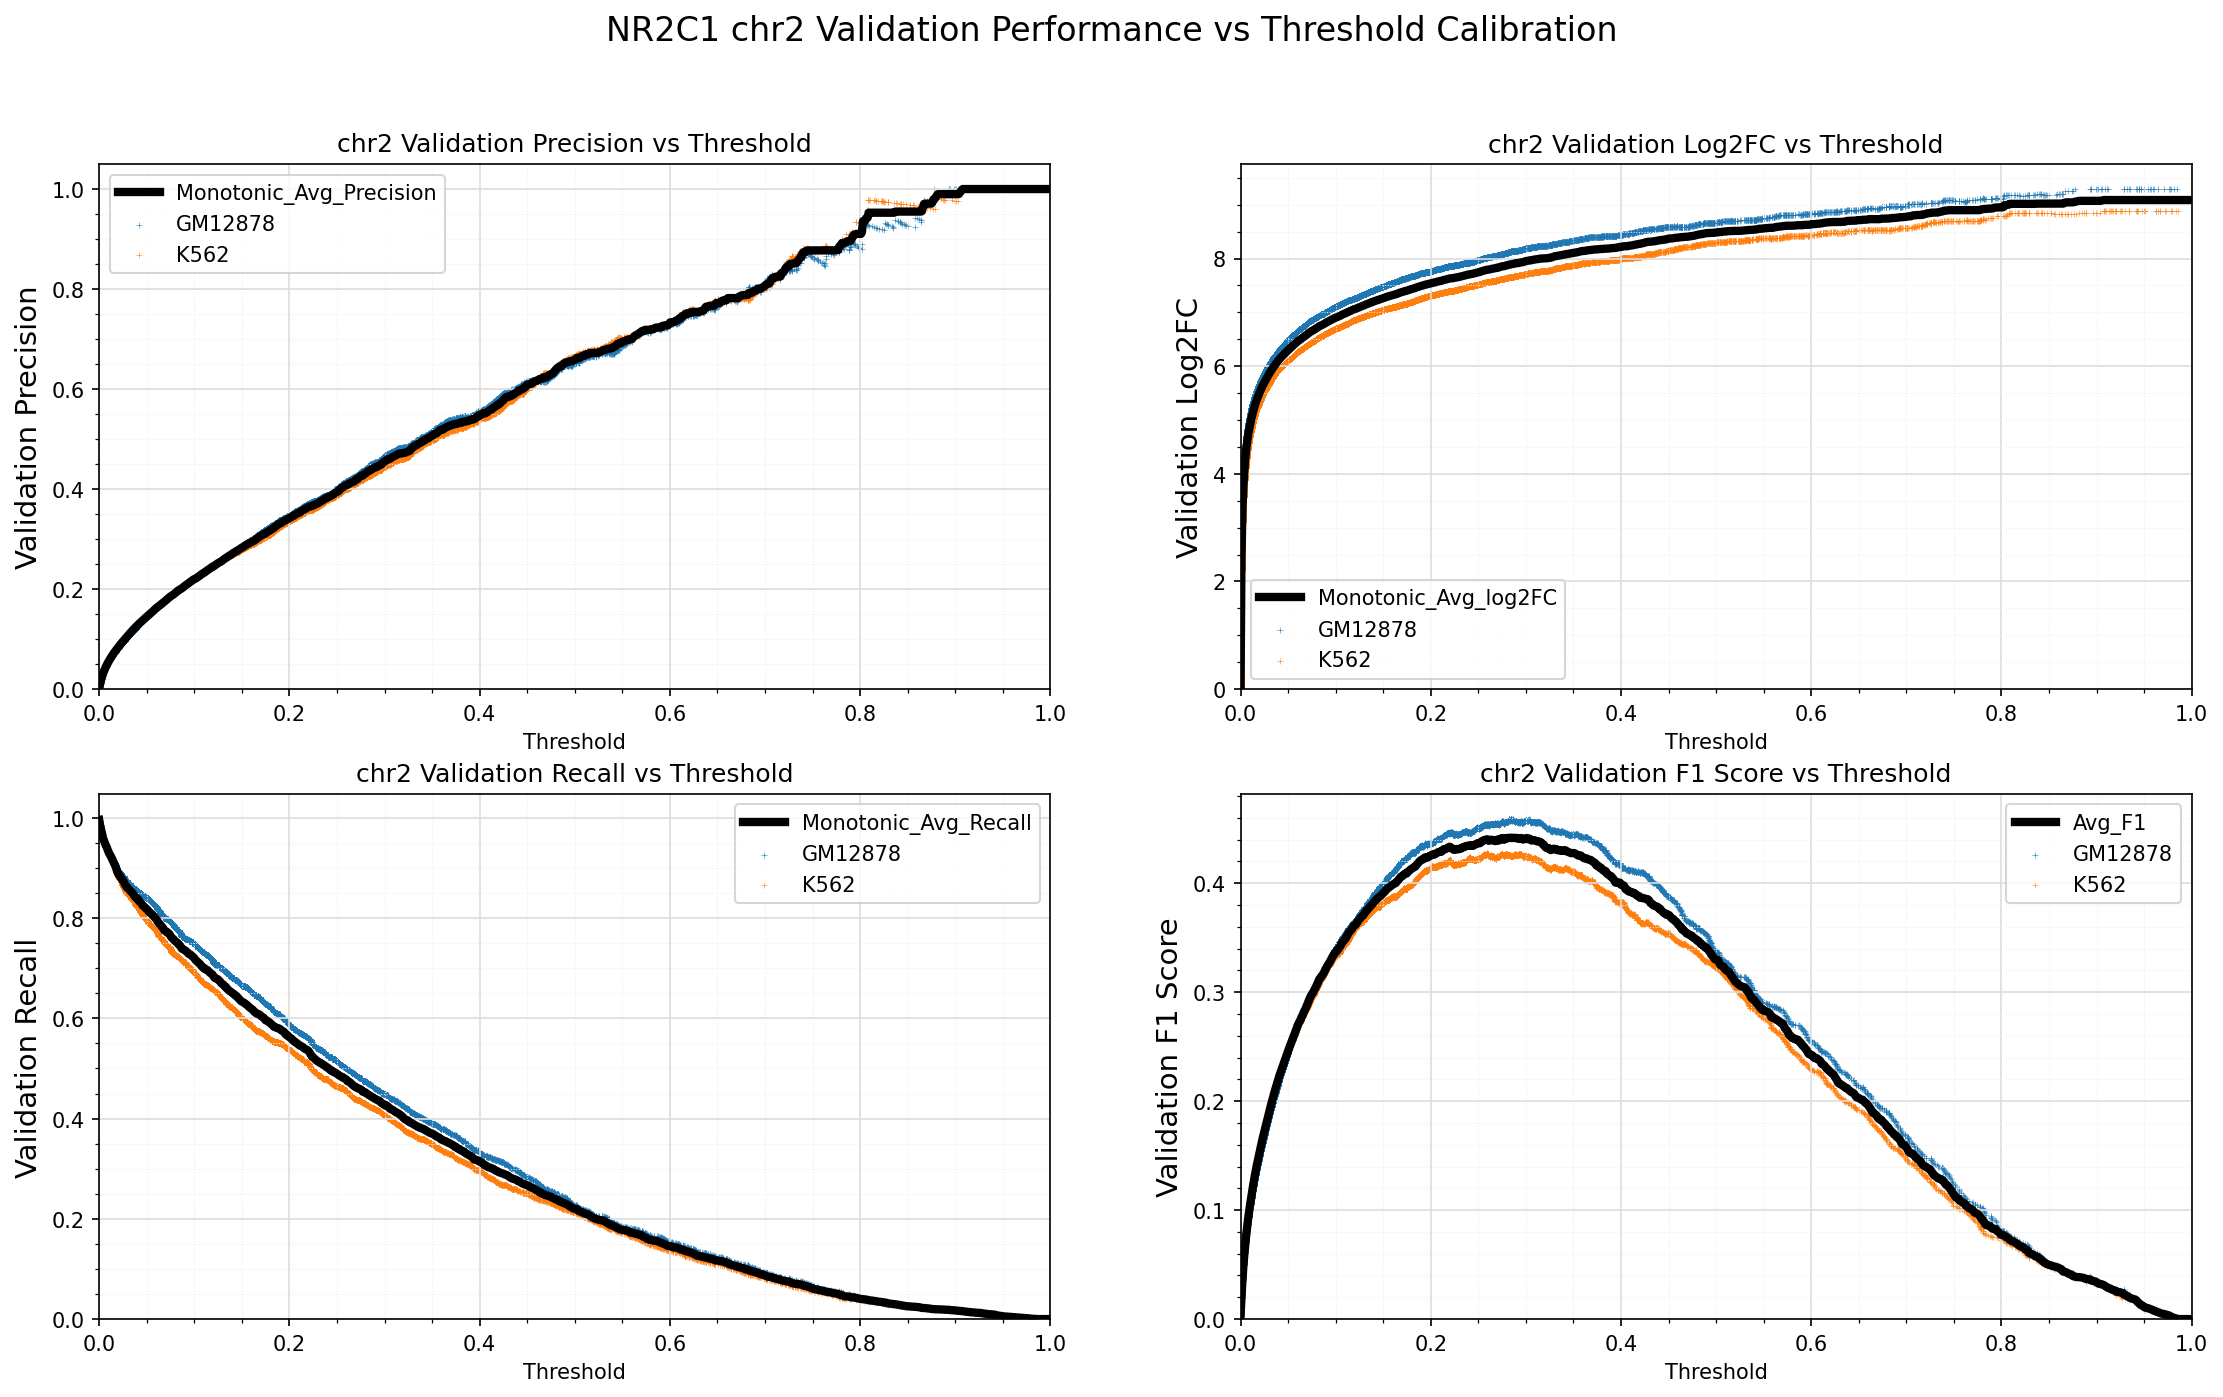

The data file committed next to this chart (first rows):
Standard_Thresh	Monotonic_Avg_Precision	Monotonic_Avg_Recall	Monotonic_Avg_log2FC	Avg_F1
0.0	0.001853	0.9959	-0.004215	0.003699
0.001	0.01012	0.9843	2.458	0.02003
0.002	0.01836	0.9767	3.318	0.03604
0.003	0.02505	0.9687	3.767	0.04883
0.004	0.0307	0.9598	4.06	0.05949
0.005	0.03574	0.9549	4.28	0.0689
0.006	0.04031	0.9496	4.454	0.07734
0.007	0.04453	0.945	4.597	0.08505
0.008	0.04842	0.9412	4.718	0.0921
0.009	0.05209	0.9361	4.823	0.09868
0.01	0.05542	0.9313	4.913	0.1046
0.011	0.05867	0.9273	4.995	0.1104
0.012	0.06191	0.9245	5.072	0.116
0.013	0.06495	0.9204	5.142	0.1213
0.014	0.06797	0.9168	5.207	0.1265
0.015	0.07086	0.9126	5.267	0.1315
0.016	0.07358	0.9083	5.321	0.1361
0.017	0.07624	0.9041	5.372	0.1406
0.018	0.07869	0.899	5.418	0.1447
0.019	0.08115	0.8924	5.463	0.1488
0.02	0.08372	0.8896	5.508	0.153
0.021	0.08614	0.8856	5.549	0.157
0.022	0.08867	0.8834	5.591	0.1612
0.023	0.09094	0.8804	5.627	0.1648
0.024	0.09311	0.8777	5.661	0.1683
0.025	0.09537	0.875	5.696	0.172
0.026	0.09768	0.8723	5.73	0.1757
0.027	0.09979	0.8674	5.761	0.179
0.028	0.102	0.8648	5.792	0.1824
0.029	0.104	0.8616	5.821	0.1856
0.03	0.1063	0.86	5.853	0.1893
0.031	0.1087	0.8581	5.884	0.1929
0.032	0.1109	0.8564	5.913	0.1963
0.033	0.113	0.8538	5.94	0.1996
0.034	0.1152	0.8518	5.968	0.2029
0.035	0.1173	0.85	5.994	0.2061
0.036	0.1193	0.8475	6.019	0.2092
0.037	0.1213	0.8444	6.042	0.2121
0.038	0.1233	0.8424	6.066	0.215
0.039	0.1251	0.84	6.088	0.2178
0.04	0.1271	0.8387	6.11	0.2207
0.041	0.1291	0.8379	6.132	0.2237
0.042	0.1308	0.8337	6.152	0.2262
0.043	0.1325	0.8318	6.171	0.2286
0.044	0.1344	0.8304	6.191	0.2313
0.045	0.136	0.8272	6.208	0.2336
0.046	0.1376	0.8248	6.225	0.2359
0.047	0.1394	0.8232	6.244	0.2384
0.048	0.1412	0.8217	6.262	0.241
0.049	0.1429	0.8195	6.279	0.2433
0.05	0.1447	0.8182	6.298	0.2459
0.051	0.1465	0.8161	6.315	0.2484
0.052	0.1483	0.8135	6.333	0.2508
0.053	0.1498	0.8116	6.347	0.2529
0.054	0.1514	0.81	6.363	0.2551
0.055	0.1532	0.8087	6.379	0.2575
0.056	0.155	0.8071	6.396	0.26
0.057	0.1565	0.8041	6.41	0.2619
0.058	0.1584	0.8028	6.428	0.2646
0.059	0.16	0.8001	6.442	0.2666
... 941 more rows
